Photos from the image-classification dataset "dataset_damage" in the GitHub repository sirnikLiK/krabs. Its 9 classes are: damage 10 to 19 percent, damage 20 to 29 percent, damage 30 to 39 percent, damage 40 to 49 percent, damage 50 to 59 percent, damage 60 to 69 percent, damage 70 to 79 percent, damage 80 to 89 percent, damage 90 to 99 percent.

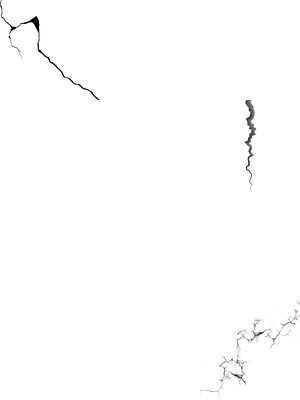
Label: damage 20 to 29 percent

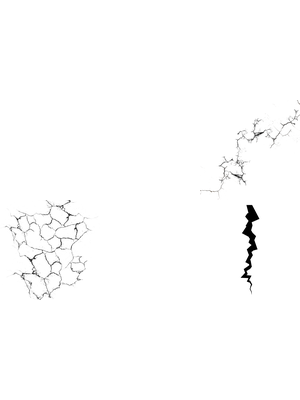
Label: damage 40 to 49 percent

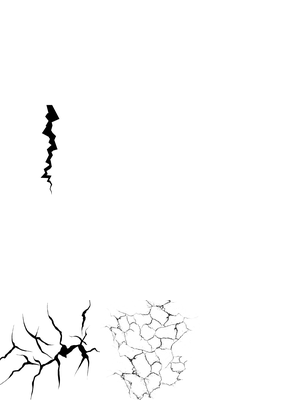
Label: damage 20 to 29 percent

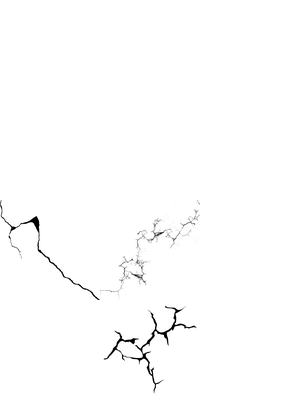
Label: damage 60 to 69 percent

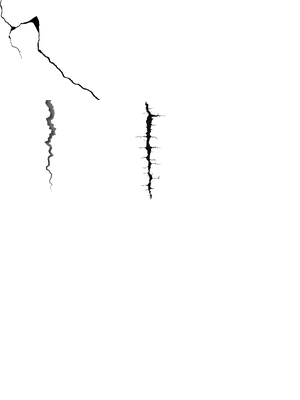
Label: damage 30 to 39 percent

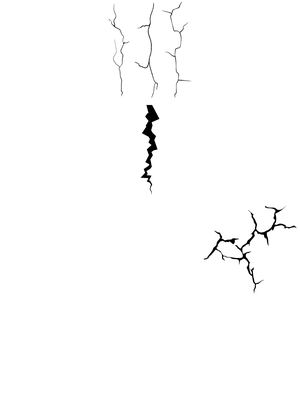
Label: damage 50 to 59 percent
